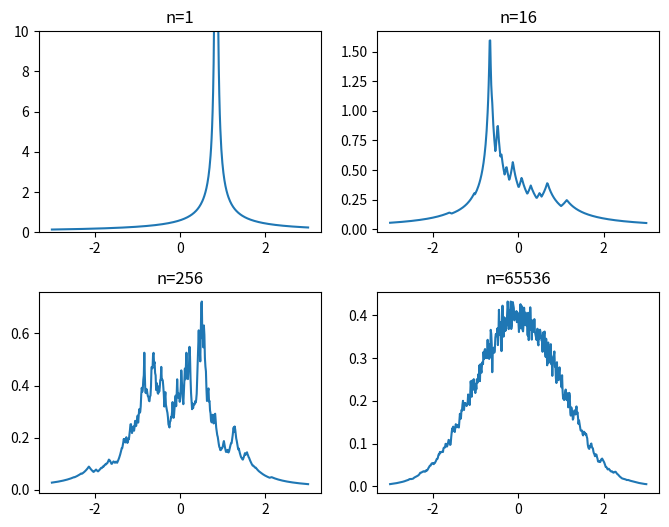

Write the Python code that produced this figure.
import numpy as np
import matplotlib.pyplot as plt

# nl: list of n (num. of points)
nl=np.array([1, 16, 256, 65536])
x=np.linspace(-3., 3., num=500)
plt.figure(figsize=(8, 6))
plt.subplots_adjust(wspace=0.2, hspace=0.3)
for i in range(len(nl)):
    n=nl[i]
    k=np.sqrt(n)
    # s: list of n points yielding Gaussian
    s=np.random.randn(n)
    p=np.zeros(len(x))
    for j in range(len(x)):
        # r: sorted list by the distance to x[j]
        r = sorted(abs(s-x[j]))
	# r[int(k)-1]: k-th distance
        p[j]=k/(n*2.*r[int(k)-1])
    ax=plt.subplot(2,2,i+1,title="n="+str(nl[i]))
    print(x.shape,  p.shape)
    plt.plot(x,p)
    if k==1:
        ax.set_ylim([0, 10])
plt.show()
